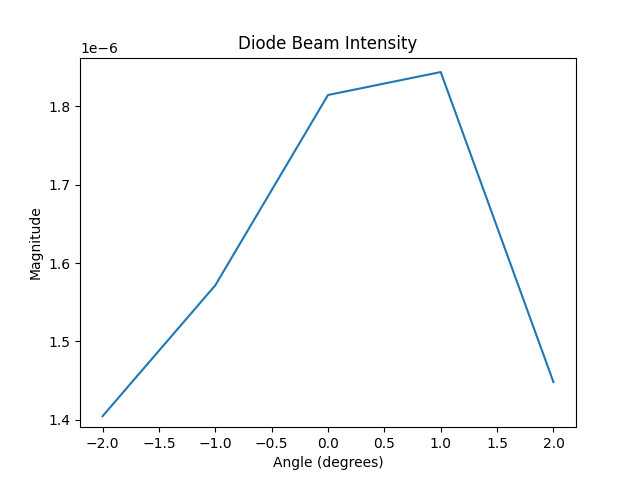

Values plotted in this chart, from the file beside it:
-2.0, 1.40444e-06
-1.0, 1.57148e-06
0.0, 1.8144400000000002e-06
1.0, 1.8437600000000002e-06
2.0, 1.44798e-06
